Run: headless pygame with SDL's dummy video driver; simulated clock (each Clock.tick advances the game by its frame time, no real sleeping); random seed 0; keys injected as events and as key.get_pressed() state; no mouse input.
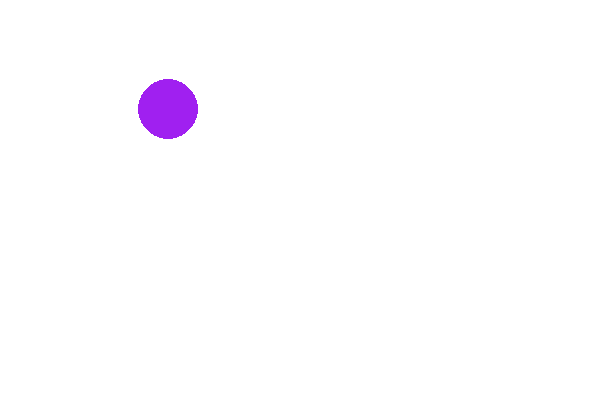
Frame 1 of 4 · flips 1–60 · no input
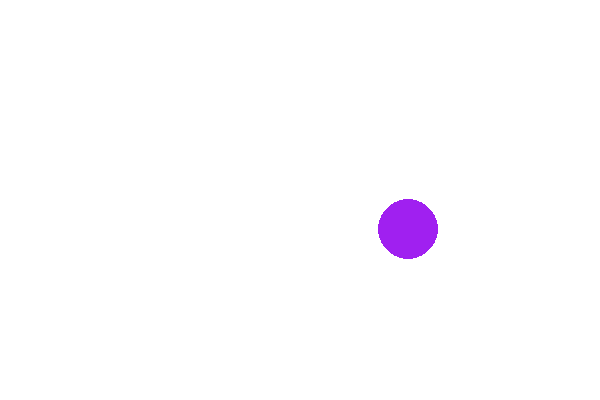
Frame 2 of 4 · flips 61–180 · tapped SPACE, RETURN · held RIGHT (→), D
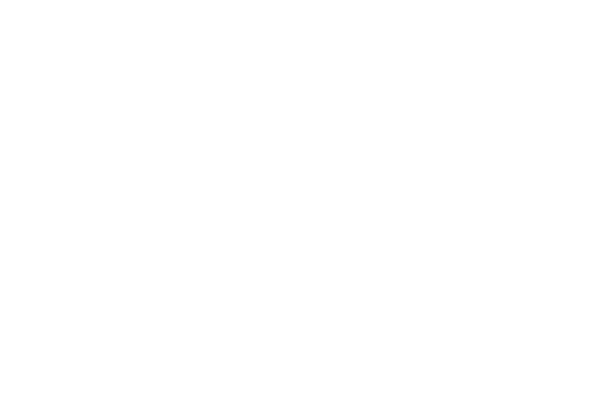
Frame 3 of 4 · flips 181–300 · held DOWN (↓), S
Frame 4 of 4 · flips 301–420 · held LEFT (←), A, UP (↑), W · screen unchanged from frame 3, image omitted

The pygame program that drew these frames:

import pygame

from pygame import Color
from pygame import draw
from pygame import display
from pygame import time

# constants and variables
SCREEN_SIZE = (600, 400)
center_x = 50
center_y = 50

# initialize pygame modules
pygame.init()

clock = time.Clock()

# get a surface for graphics display
gameDisplay = display.set_mode(SCREEN_SIZE)

while True:
    
    # white background
    gameDisplay.fill(Color('white'))
    
    # draw ball
    draw.circle(gameDisplay, Color('purple'), (center_x, center_y), 30)
   
    # move ball right and down
    center_x = center_x + 2
    center_y = center_y + 1

    # show the graphics on screen
    display.flip()
    
    # slow down the while loop to 45 frames per second
    clock.tick(45)
    
    
    
